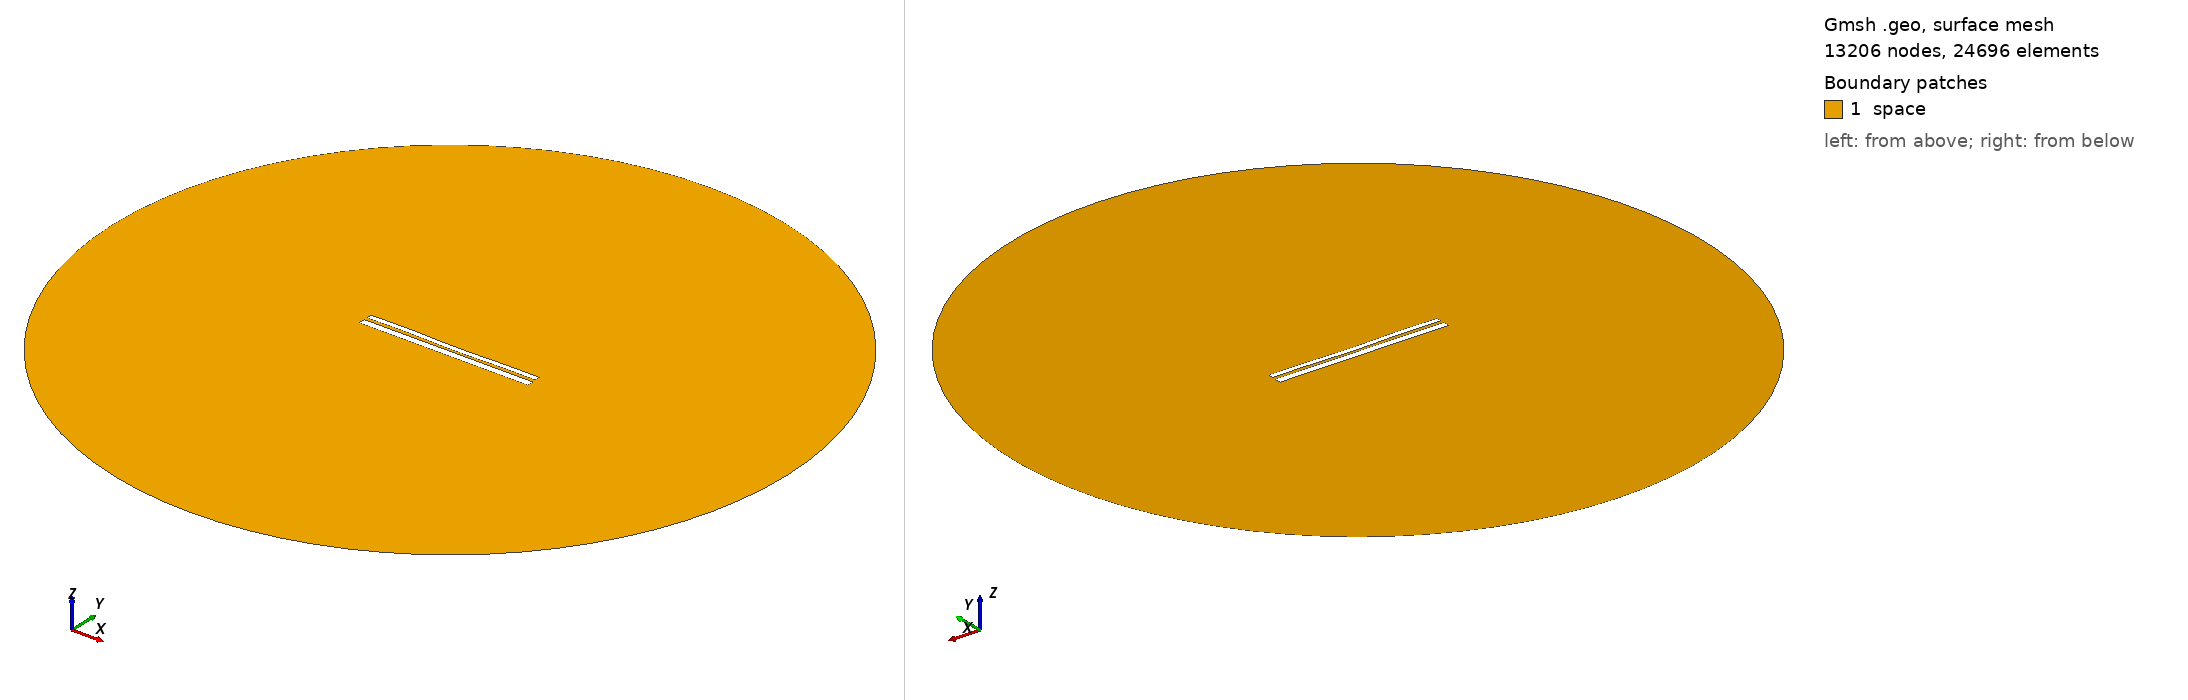

Gmsh geometry script, surface-meshed: 13206 nodes, 24696 surface elements. Boundary patches (legend numbers): 1 space. Left view from above one corner, right view from below the opposite corner. Legend entries are the model's physical surfaces. The drawing asked Gmsh for element sizes between 1% and 20% of the model's largest extent; the script's own settings can give other sizes.

=== 9520.geo (drawn) ===
//---------------------------------------
// Geometry kernel
//---------------------------------------

SetFactory("OpenCASCADE");



//---------------------------------------
// Parameters of the geometry
//---------------------------------------

// Overetch of the upper plate
overetch = 0.375;

// Distance between the plates
distance = 1.5;

// Discretization over the x axis (for the deformation)
nx = 50; 

// Length of the plate
L = 100 - overetch; 

// Number of modes
n = 4; 

// 1st mode coefficient
coeff(1) = -0.075;
beta(1) = 0.596864 * 3.1415926535 / L;

// 2nd mode coefficient
coeff(2) = -0.15;
beta(2) = 1.49418 * 3.1415926535 / L;

// 3rd mode coefficient
coeff(3) = 0.07499999999999998;
beta(3) = 2.50025 * 3.1415926535 / L;

// 4th mode coefficient
coeff(4) = 0.15;
beta(4) = 3.49999 * 3.1415926535 / L;



//---------------------------------------
// Upper plate (deformed rectangle)
//---------------------------------------

// Coordiantes of the upper plate
xmin = -50;
xmax = 50 - overetch;

// Height of the upper plate
yheight = 4 - 2 * overetch;

// Indexes of the points
UpperID[] = {};
LowerID[] = {};
LeftID[] = {};
RightID[] = {};

// Point index
p = 1;

// Horizontal edges
For i In {1:nx}
    x = xmin + (i-1)*(xmax - xmin)/(nx-1);

    y_bottom = distance / 2 + overetch;
    For j In {1:n}
        C = (Cosh(beta(j)*L) + Cos(beta(j)*L)) / (Sinh(beta(j)*L) + Sin(beta(j)*L));
        y_bottom  = y_bottom + coeff(j) * (Cosh(beta(j)*(x+50)) - Cos(beta(j)*(x+50)) - C * (Sinh(beta(j)*(x+50)) - Sin(beta(j)*(x+50))));
    EndFor

    y_top = y_bottom + yheight;

    Point(p) = {x, y_top, 0, 1.0};
    UpperID[i] = p;
    p = p + 1;

    Point(p) = {x, y_bottom, 0, 1.0};
    LowerID[i] = p;
    p = p + 1;
EndFor

// Create point lists
UpperPts[] = {}; LowerPts[] = {};
For i In {1:nx}
  UpperPts[] += {UpperID[i]};
  LowerPts[] += {LowerID[i]};
EndFor

// Build splines
Spline(1) = {UpperPts[]};
Spline(2) = {LowerPts[]};
Line(3) = {LowerPts[nx-1], UpperPts[nx-1]};
Line(4) = {LowerPts[0], UpperPts[0]};

// Build the plane surface
Curve Loop(1) = {2, 3, -1, -4};
Plane Surface(1) = {1};



//---------------------------------------
// Lower plate (rectangle)
//---------------------------------------

// Vertices
Point(1001) = {-50, -1, 0, 1.0};
Point(1002) = { 50, -1, 0, 1.0};
Point(1003) = { 50,  -5, 0, 1.0};
Point(1004) = {-50,  -5, 0, 1.0};

// Edges
Line(5) = {1001, 1002};
Line(6) = {1002, 1003};
Line(7) = {1003, 1004};
Line(8) = {1004, 1001};

// Plane surface
Line Loop(2) = {5, 6, 7, 8};
Plane Surface(2) = {2}; 



//---------------------------------------
// Outer (fictious) boundary
//---------------------------------------

// Points
Point(1005) = {0, 0, 0};       // Center
Point(1006) = {200, 0, 0};     // Start point
Point(1007) = {0, 200, 0};     // 90 degrees
Point(1008) = {-200, 0, 0};    // 180 degrees
Point(1009) = {0, -200, 0};    // 270 degrees

// Circle arcs (each needs start, center, end)
Circle(9) = {1006, 1005, 1007};
Circle(10) = {1007, 1005, 1008};
Circle(11) = {1008, 1005, 1009};
Circle(12) = {1009, 1005, 1006};

// Plane surface for the entire domain
Curve Loop(3) = {9, 10, 11, 12};
Surface(3) = {3};

// Subtract the plates from the whole domain to obtain the actual domain where we want to solve the equations
BooleanDifference{ Surface{3}; Delete; }{ Surface{1}; Surface{2}; Delete; }




//---------------------------------------
// Transfinite Lines/Curves
//---------------------------------------

// Set the number of points on the boundaries
r = 7;

// Plates
Transfinite Curve {1, 2} = 50*r Using Progression 1;
Transfinite Curve {3, 4} = 2*r Using Progression 1;
Transfinite Line {5, 7} = 50*r Using Progression 1;
Transfinite Line {6, 8} = 2*r Using Progression 1;

// Outer boundary
Transfinite Line {9, 10, 11, 12} = 20 Using Progression 1;



//---------------------------------------
// Physical groups
//---------------------------------------                

// Physical curves (boundaries)
Physical Line("force_segment", 10) = {2};
Physical Line("upper_plate", 11) = {1, 3, 4};
Physical Line("lower_plate", 12) = {5, 6, 7, 8};
Physical Line("boundary", 20) = {9, 10, 11, 12};

// Physical Surfaces
Physical Surface("space", 30) = {3};



//---------------------------------------
// 6. Generate the Mesh
//---------------------------------------

// 2D mesh generation
Mesh 2;
